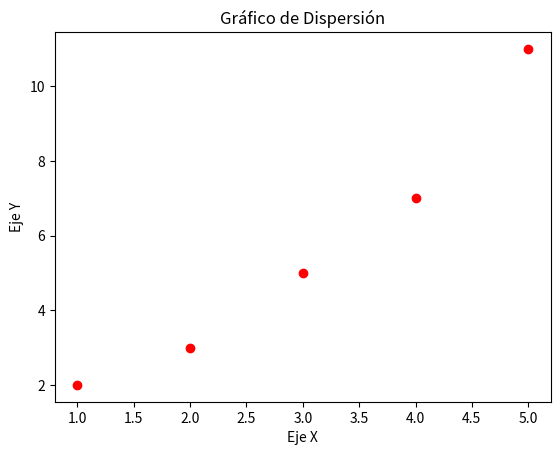

Here is the Python script that generated this plot:
import matplotlib.pyplot as plt

# Datos
x = [1, 2, 3, 4, 5]
y = [2, 3, 5, 7, 11]

# Crear un gráfico de dispersión
plt.scatter(x, y, color='red', marker='o')

# Etiquetas y título
plt.xlabel('Eje X')
plt.ylabel('Eje Y')
plt.title('Gráfico de Dispersión')

# Mostrar el gráfico
plt.show()
